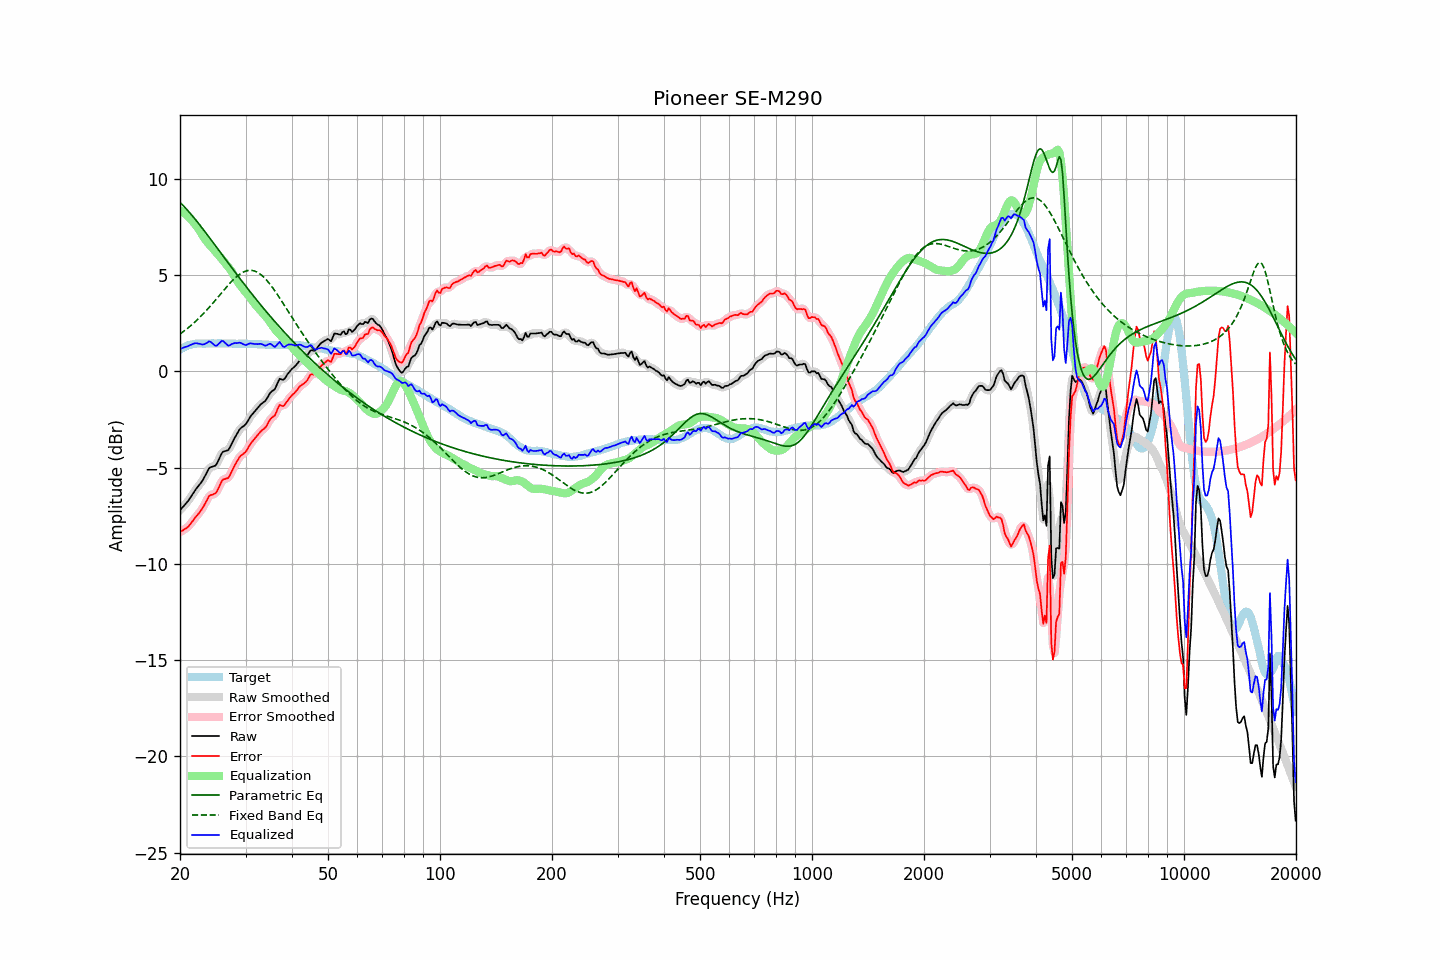

Data behind this chart, as committed beside it:
frequency, raw, error, smoothed, error_smoothed, equalization, parametric_eq, fixed_band_eq, equalized_raw, equalized_smoothed, target
20.00, -7.22, -8.34, -7.21, -8.34, 8.36, 8.77, 1.94, 1.14, 1.15, 1.12
20.20, -7.12, -8.29, -7.12, -8.30, 8.31, 8.69, 2.00, 1.19, 1.18, 1.17
20.40, -7.03, -8.25, -7.03, -8.25, 8.25, 8.60, 2.06, 1.22, 1.22, 1.22
20.61, -6.93, -8.18, -6.93, -8.20, 8.19, 8.51, 2.12, 1.26, 1.25, 1.25
20.81, -6.84, -8.14, -6.84, -8.14, 8.12, 8.42, 2.18, 1.28, 1.28, 1.30
21.02, -6.74, -8.08, -6.73, -8.07, 8.04, 8.33, 2.25, 1.30, 1.31, 1.34
21.23, -6.61, -7.97, -6.61, -7.98, 7.96, 8.24, 2.32, 1.35, 1.35, 1.36
21.44, -6.49, -7.87, -6.49, -7.87, 7.87, 8.14, 2.39, 1.38, 1.38, 1.38
21.66, -6.36, -7.76, -6.36, -7.76, 7.77, 8.04, 2.46, 1.41, 1.42, 1.40
21.87, -6.23, -7.64, -6.23, -7.65, 7.67, 7.94, 2.54, 1.45, 1.44, 1.41
22.09, -6.11, -7.54, -6.11, -7.55, 7.57, 7.84, 2.61, 1.46, 1.45, 1.43
22.31, -6.01, -7.45, -6.00, -7.44, 7.45, 7.73, 2.69, 1.44, 1.45, 1.44
22.54, -5.90, -7.34, -5.90, -7.35, 7.33, 7.63, 2.77, 1.43, 1.43, 1.44
22.76, -5.79, -7.23, -5.79, -7.23, 7.20, 7.52, 2.86, 1.41, 1.40, 1.44
22.99, -5.68, -7.11, -5.67, -7.10, 7.06, 7.41, 2.94, 1.38, 1.39, 1.43
23.22, -5.53, -6.96, -5.53, -6.96, 6.93, 7.30, 3.03, 1.40, 1.40, 1.43
23.45, -5.37, -6.80, -5.36, -6.80, 6.81, 7.19, 3.12, 1.44, 1.44, 1.43
23.69, -5.21, -6.66, -5.20, -6.64, 6.70, 7.08, 3.21, 1.49, 1.50, 1.44
23.92, -5.05, -6.49, -5.07, -6.52, 6.60, 6.97, 3.30, 1.55, 1.53, 1.44
24.16, -4.98, -6.42, -4.99, -6.44, 6.51, 6.86, 3.40, 1.53, 1.52, 1.44
24.40, -4.96, -6.41, -4.95, -6.40, 6.42, 6.75, 3.49, 1.46, 1.46, 1.45
24.65, -4.93, -6.37, -4.93, -6.38, 6.32, 6.64, 3.59, 1.39, 1.39, 1.44
24.89, -4.90, -6.34, -4.88, -6.32, 6.22, 6.52, 3.69, 1.32, 1.34, 1.44
25.14, -4.79, -6.23, -4.77, -6.22, 6.12, 6.41, 3.79, 1.34, 1.35, 1.44
25.39, -4.61, -6.06, -4.61, -6.06, 6.03, 6.30, 3.89, 1.42, 1.42, 1.45
25.65, -4.43, -5.88, -4.42, -5.88, 5.93, 6.18, 3.99, 1.50, 1.51, 1.45
25.91, -4.25, -5.70, -4.28, -5.72, 5.83, 6.07, 4.09, 1.58, 1.56, 1.44
26.16, -4.17, -5.61, -4.18, -5.63, 5.73, 5.96, 4.18, 1.56, 1.55, 1.44
26.43, -4.15, -5.59, -4.14, -5.59, 5.63, 5.85, 4.28, 1.48, 1.48, 1.44
26.69, -4.12, -5.56, -4.12, -5.57, 5.52, 5.73, 4.38, 1.41, 1.40, 1.44
26.96, -4.10, -5.54, -4.07, -5.51, 5.42, 5.62, 4.47, 1.32, 1.36, 1.44
27.23, -3.96, -5.40, -3.96, -5.40, 5.31, 5.51, 4.57, 1.35, 1.36, 1.44
27.50, -3.79, -5.23, -3.80, -5.24, 5.20, 5.40, 4.65, 1.41, 1.39, 1.44
27.77, -3.63, -5.06, -3.63, -5.06, 5.06, 5.28, 4.74, 1.44, 1.44, 1.43
28.05, -3.46, -4.89, -3.47, -4.90, 4.92, 5.17, 4.82, 1.47, 1.46, 1.43
28.33, -3.32, -4.74, -3.31, -4.74, 4.78, 5.06, 4.90, 1.46, 1.47, 1.42
28.62, -3.17, -4.60, -3.16, -4.59, 4.64, 4.95, 4.97, 1.47, 1.48, 1.42
28.90, -3.03, -4.46, -3.04, -4.47, 4.52, 4.84, 5.03, 1.49, 1.47, 1.43
29.19, -2.94, -4.36, -2.95, -4.37, 4.40, 4.73, 5.09, 1.47, 1.46, 1.42
29.48, -2.88, -4.31, -2.88, -4.31, 4.30, 4.62, 5.13, 1.42, 1.42, 1.43
29.78, -2.82, -4.24, -2.81, -4.24, 4.20, 4.52, 5.17, 1.38, 1.39, 1.42
30.08, -2.74, -4.17, -2.72, -4.15, 4.10, 4.41, 5.20, 1.36, 1.38, 1.43
30.38, -2.60, -4.02, -2.60, -4.03, 4.00, 4.30, 5.23, 1.40, 1.40, 1.42
30.68, -2.46, -3.88, -2.47, -3.89, 3.89, 4.19, 5.24, 1.43, 1.43, 1.42
30.99, -2.33, -3.75, -2.34, -3.76, 3.78, 4.09, 5.24, 1.45, 1.44, 1.42
31.30, -2.23, -3.64, -2.23, -3.64, 3.67, 3.98, 5.23, 1.44, 1.44, 1.41
31.61, -2.13, -3.54, -2.13, -3.54, 3.55, 3.88, 5.21, 1.42, 1.42, 1.41
31.93, -2.03, -3.44, -2.03, -3.44, 3.44, 3.77, 5.18, 1.41, 1.41, 1.41
32.24, -1.94, -3.34, -1.93, -3.34, 3.35, 3.67, 5.15, 1.41, 1.41, 1.40
32.57, -1.84, -3.24, -1.84, -3.24, 3.26, 3.57, 5.10, 1.42, 1.42, 1.40
32.89, -1.74, -3.14, -1.75, -3.15, 3.17, 3.47, 5.04, 1.43, 1.42, 1.40
33.22, -1.67, -3.06, -1.68, -3.07, 3.07, 3.37, 4.97, 1.40, 1.40, 1.39
33.55, -1.61, -3.00, -1.61, -3.00, 2.97, 3.26, 4.90, 1.37, 1.36, 1.39
33.89, -1.55, -2.93, -1.53, -2.92, 2.88, 3.16, 4.81, 1.33, 1.35, 1.38
34.23, -1.43, -2.81, -1.42, -2.80, 2.78, 3.07, 4.72, 1.35, 1.37, 1.38
34.57, -1.28, -2.65, -1.28, -2.66, 2.68, 2.97, 4.62, 1.40, 1.40, 1.37
34.92, -1.13, -2.50, -1.15, -2.52, 2.56, 2.87, 4.52, 1.43, 1.41, 1.37
35.27, -1.05, -2.41, -1.06, -2.43, 2.43, 2.77, 4.41, 1.38, 1.37, 1.36
35.62, -0.99, -2.35, -0.99, -2.35, 2.31, 2.67, 4.30, 1.32, 1.32, 1.36
35.97, -0.93, -2.29, -0.89, -2.25, 2.19, 2.58, 4.18, 1.26, 1.30, 1.36
... 635 more rows
